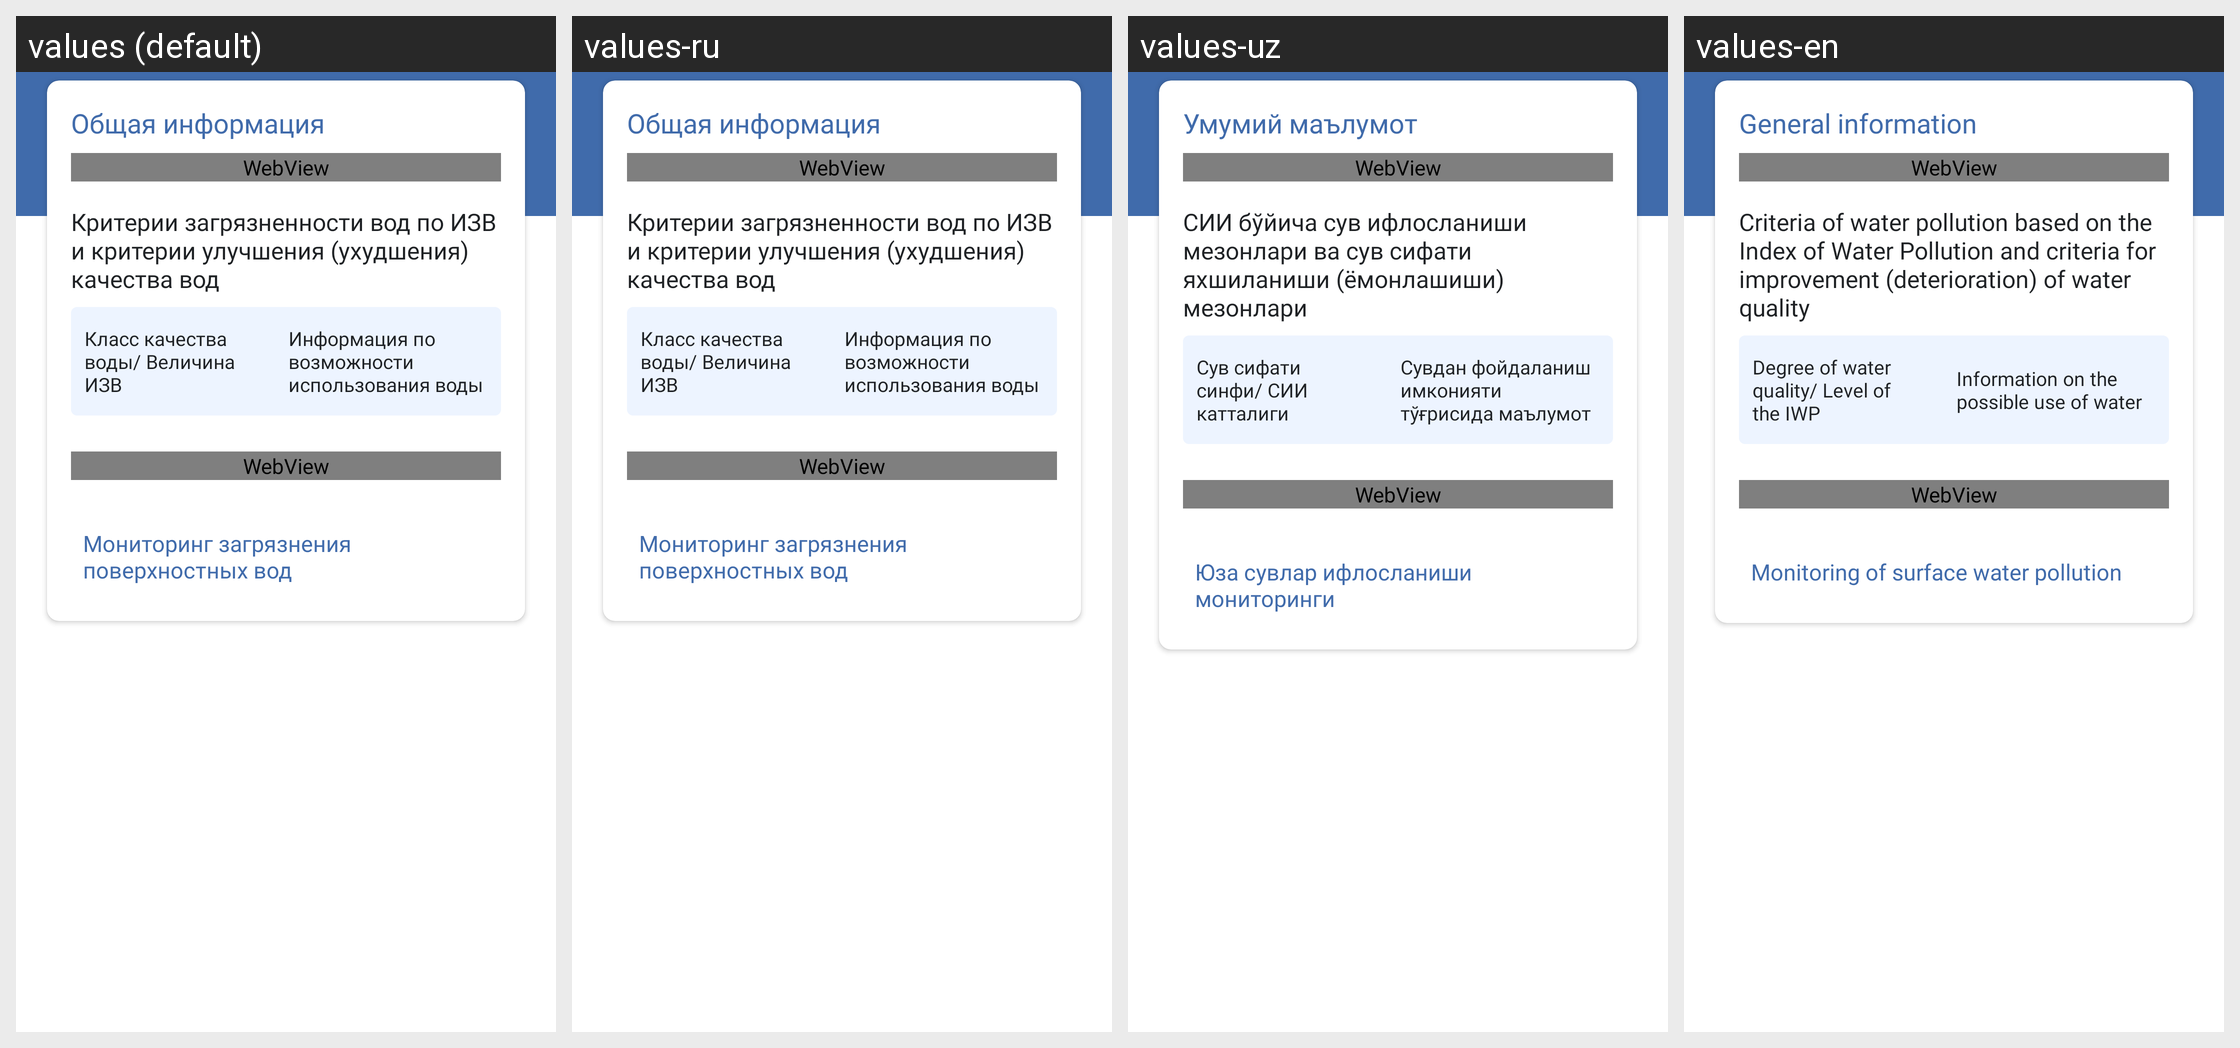

The same Android screen rendered under several of its app's locales, left to right. List the strings drawn on it with the default value and each locale's translation.
Android screen res/layout/screen_criteria.xml rendered under 4 locales, left to right: values (default), values-ru, values-uz, values-en. Device: Nexus 5 (rendered at 1080×1920; each locale shown at half size, 540×960, under a caption strip naming it); theme AppTheme.
Strings drawn on this screen, with the default value and each locale's value (text and hints the layout hard-codes, and strings that could not be matched under every locale, appear in the picture but are not listed):

criteria
  values: Общая информация
  values-ru: Общая информация
  values-uz: Умумий маълумот
  values-en: General information

text_new
  values: Критерии загрязненности вод по ИЗВ и критерии улучшения (ухудшения) качества вод
  values-ru: Критерии загрязненности вод по ИЗВ и критерии улучшения (ухудшения) качества вод
  values-uz: СИИ бўйича сув ифлосланиши мезонлари ва сув сифати яхшиланиши (ёмонлашиши) мезонлари
  values-en: Criteria of water pollution based on the Index of Water Pollution and criteria for improvement (deterioration) of water quality

criteria_one
  values: Класс качества воды/ Величина ИЗВ
  values-ru: Класс качества воды/ Величина ИЗВ
  values-uz: Сув сифати синфи/ СИИ катталиги
  values-en: Degree of water quality/ Level of the IWP

criteria_two
  values: Информация по возможности использования воды
  values-ru: Информация по возможности использования воды
  values-uz: Сувдан фойдаланиш имконияти тўғрисида маълумот
  values-en: Information on the possible use of water

water
  values: Мониторинг загрязнения поверхностных вод
  values-ru: Мониторинг загрязнения поверхностных вод
  values-uz: Юза сувлар ифлосланиши мониторинги
  values-en: Monitoring of surface water pollution
